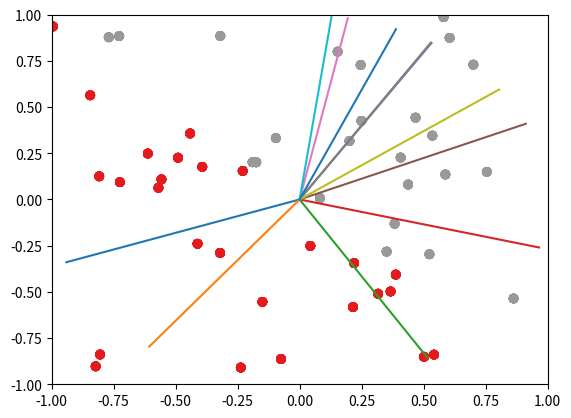

Write Python code to recreate this figure.
# Implementing a perceptron to separate simulated data

import numpy as np
import matplotlib.pyplot as plt

def main():
    # Create data
    shape=(50,2)
    X,Y = create_data(shape)

    # Create Perceptron
    percy = Percepton(shape[1])

    Y_pred = percy.predict(X) #initial predictions
    plot_2D_data(X,Y,percy.W)

    # Update weights until accuracy is 1.
    for i in range(10): #arbitrary number of iterations
        acc = accuracy(Y, Y_pred)
        print(f"Accuracy: {acc}")
        if acc == 1:
            break
        #pick first missed predictions and update
        miss = np.where(Y!=Y_pred)[0][0]
        x = X[miss,:]
        y = Y[miss,:]
        print(miss, x.shape, y.shape)
        percy.update(x[:,None], y)
        
        plot_2D_data(X,Y,percy.W) # show result of updating vector

        Y_pred = percy.predict(X) # make new predictions


    

class Percepton:
    def __init__(self, features):
        """
        A perceptron that outputs a binary classification -1 or 1
        
        args:
            features: int - how many features each observation has, 
                used to initialise weights
        """
        self.W = np.random.normal(size=(features,1))

    def predict(self, X):
        """
        Assumes X has rows for observations and cols for features
        """
        Y_pred = np.sign(X @ self.W)

        return Y_pred

    def update(self, x, y):
        """
        Updates the weights based to better classify misclassified prediction
        Expects a column vector for observation x
        """
        self.W = self.W + y*x

def accuracy(Y, Y_pred):
    """
    Returns number of correctly classified observations divided by total no. observations 
    """
    return np.sum(Y==Y_pred) / Y.shape[0]

def create_data(shape=(50,2), resp_func=lambda X: np.sign(np.sum(X, axis=1, keepdims=True))):
    """
    Creates data with shape (rows, cols), 
        rows corresponding to the number of observations,
        cols corresponding to the features of each observation
    Then for each observations label, it applies the given function, which by default
    returns the sign of the sum of the features.
    """
    X = np.random.uniform(-1,1,size=shape)
    Y = resp_func(X)
    return X,Y

def plot_2D_data(X,Y, W=None):
    """
    For 2D data, plot the data indicating which class it falls into
    """
    plt.xlim((-1,1))
    plt.ylim((-1,1))
    plt.scatter(X[:,0], X[:,1], c=Y.flatten(), cmap=plt.cm.Set1)
    if W is not None:
        norm_W = W.flatten()/np.linalg.norm(W)
        plt.plot( [0,norm_W[0]],[0,norm_W[1]], "-") #plot normalise
    plt.show()



if __name__ == "__main__":
    main()